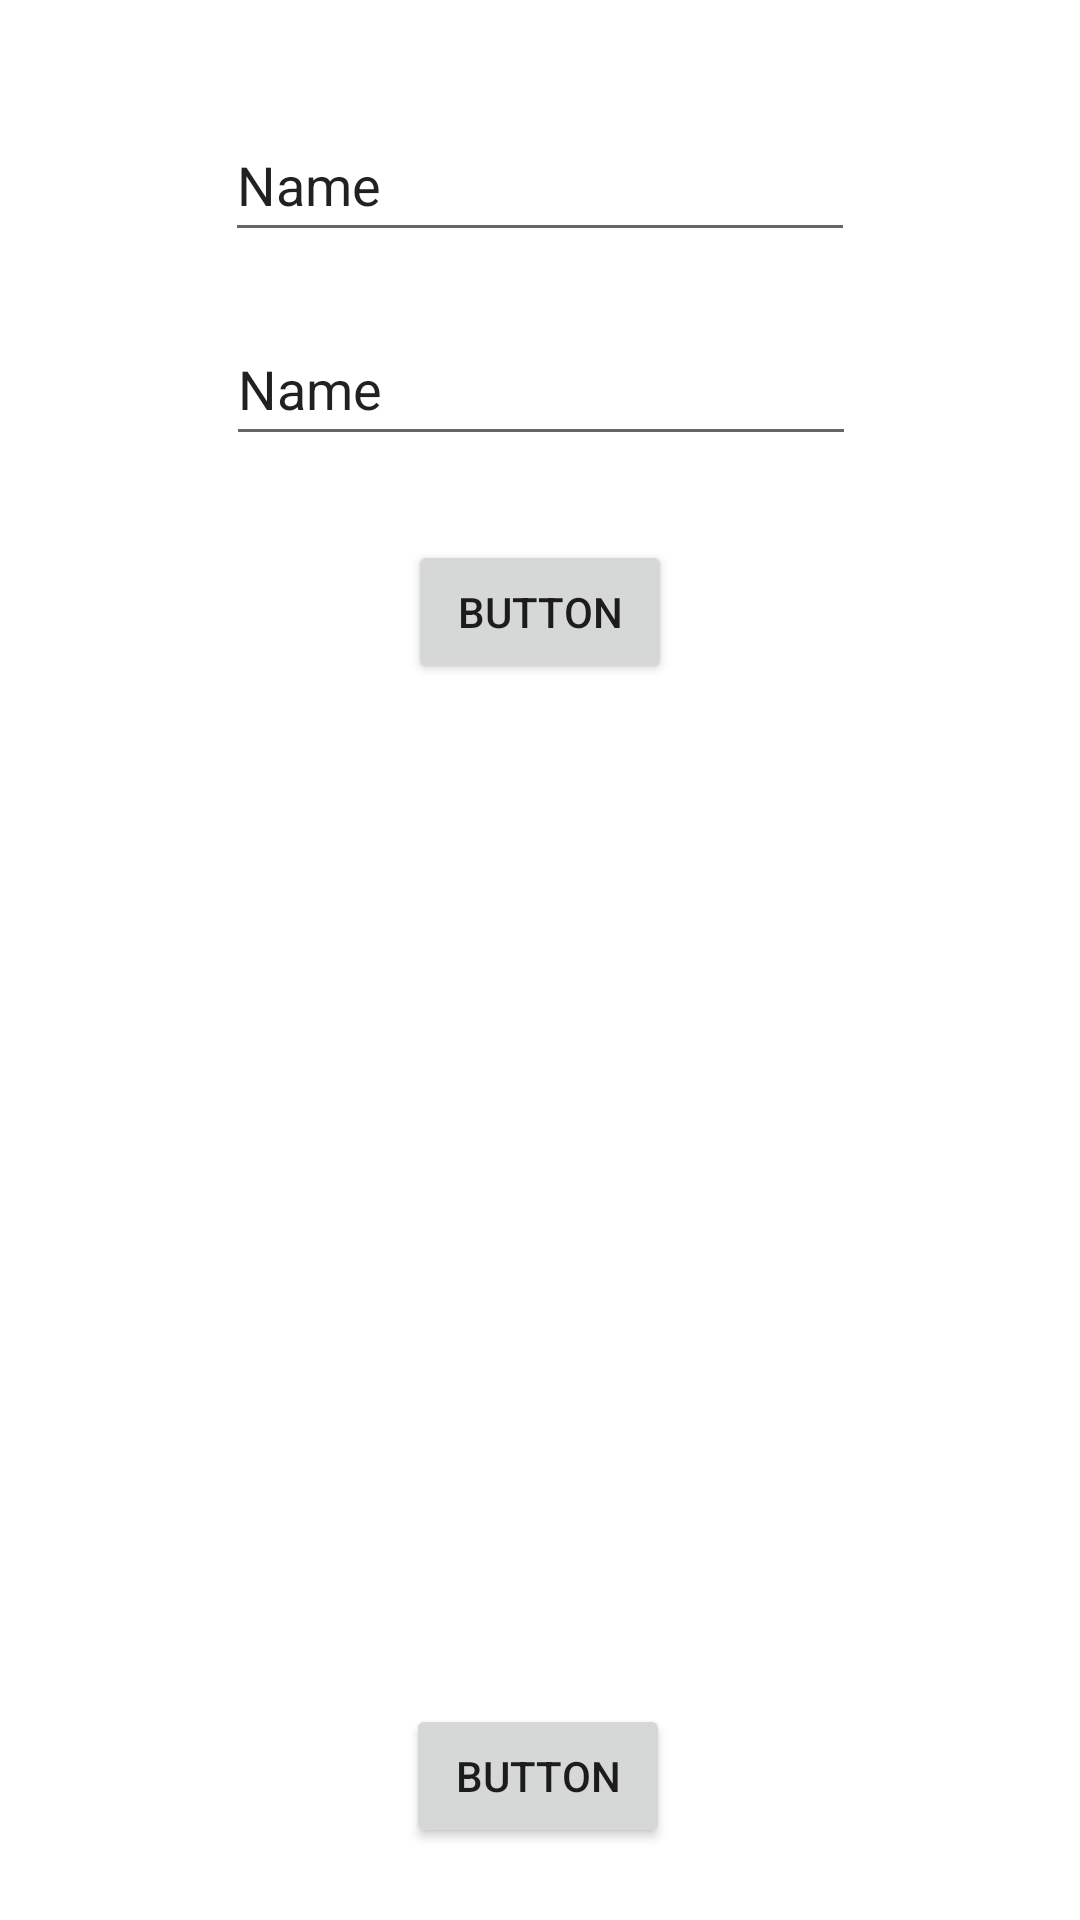

Write the Android layout XML for this screen, with the resource values it uses.
<!-- AndroidManifest.xml: application theme Theme.Mobile_task1 -->
<!-- res/layout/activity_add_person.xml -->
<?xml version="1.0" encoding="utf-8"?>
<androidx.constraintlayout.widget.ConstraintLayout xmlns:android="http://schemas.android.com/apk/res/android"
    xmlns:app="http://schemas.android.com/apk/res-auto"
    xmlns:tools="http://schemas.android.com/tools"
    android:layout_width="match_parent"
    android:layout_height="match_parent"
    tools:context=".AddPerson">

    <Button
        android:id="@+id/btnAdd"
        android:layout_width="wrap_content"
        android:layout_height="wrap_content"
        android:layout_marginTop="28dp"
        android:text="Button"
        app:layout_constraintEnd_toEndOf="parent"
        app:layout_constraintStart_toStartOf="parent"
        app:layout_constraintTop_toBottomOf="@+id/editTextAddLname" />

    <EditText
        android:id="@+id/editTextAddFname"
        android:layout_width="wrap_content"
        android:layout_height="wrap_content"
        android:layout_marginTop="36dp"
        android:ems="10"
        android:inputType="textPersonName"
        android:minHeight="48dp"
        android:text="Name"
        app:layout_constraintEnd_toEndOf="parent"
        app:layout_constraintStart_toStartOf="parent"
        app:layout_constraintTop_toTopOf="parent" />

    <EditText
        android:id="@+id/editTextAddLname"
        android:layout_width="wrap_content"
        android:layout_height="wrap_content"
        android:layout_marginTop="20dp"
        android:ems="10"
        android:inputType="textPersonName"
        android:minHeight="48dp"
        android:text="Name"
        app:layout_constraintEnd_toEndOf="parent"
        app:layout_constraintHorizontal_bias="0.502"
        app:layout_constraintStart_toStartOf="parent"
        app:layout_constraintTop_toBottomOf="@+id/editTextAddFname" />

    <Button
        android:id="@+id/btnGoToMain"
        android:layout_width="wrap_content"
        android:layout_height="wrap_content"
        android:layout_marginBottom="24dp"
        android:text="Button"
        app:layout_constraintBottom_toBottomOf="parent"
        app:layout_constraintEnd_toEndOf="parent"
        app:layout_constraintHorizontal_bias="0.498"
        app:layout_constraintStart_toStartOf="parent" />
</androidx.constraintlayout.widget.ConstraintLayout>
<!-- resources referenced by this layout -->
<resources>
  <style name="Theme.Mobile_task1" parent="Theme.MaterialComponents.DayNight.DarkActionBar">
          
          <item name="colorPrimary">@color/purple_500</item>
          <item name="colorPrimaryVariant">@color/purple_700</item>
          <item name="colorOnPrimary">@color/white</item>
          
          <item name="colorSecondary">@color/teal_200</item>
          <item name="colorSecondaryVariant">@color/teal_700</item>
          <item name="colorOnSecondary">@color/black</item>
          
          <item name="android:statusBarColor" tools:targetApi="l">?attr/colorPrimaryVariant</item>
          
      </style>
  <!-- not gathered from this repository: default colours our renderer supplied (Android Studio template values) -->
  <color name="purple_500">#FF6200EE</color>
  <color name="purple_700">#FF3700B3</color>
  <color name="teal_200">#FF03DAC5</color>
  <color name="teal_700">#FF018786</color>
  <color name="black">#FF000000</color>
  <color name="white">#FFFFFFFF</color>
</resources>
